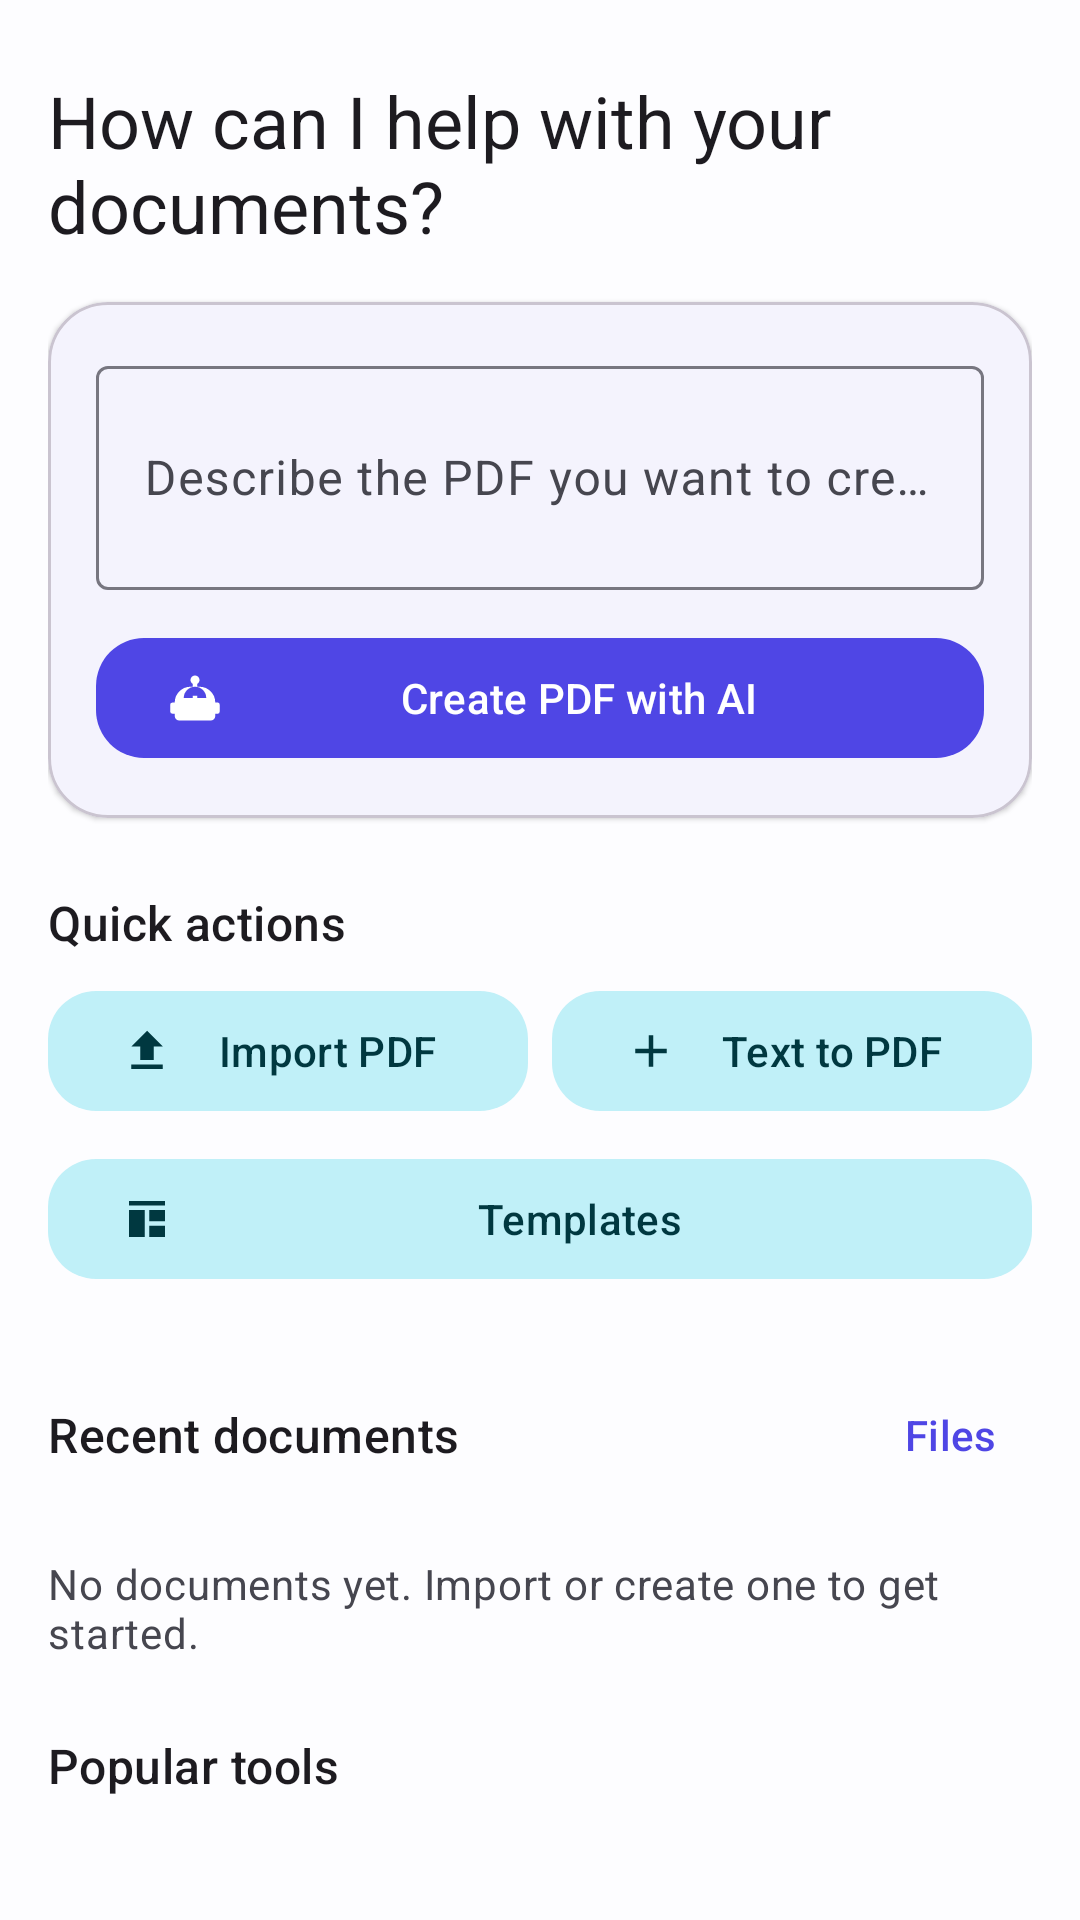

Write the Android layout XML for this screen, with the resource values it uses.
<!-- AndroidManifest.xml: application theme Theme.AiPdf -->
<!-- res/layout/fragment_home.xml -->
<?xml version="1.0" encoding="utf-8"?>
<androidx.core.widget.NestedScrollView
    xmlns:android="http://schemas.android.com/apk/res/android"
    xmlns:app="http://schemas.android.com/apk/res-auto"
    android:layout_width="match_parent"
    android:layout_height="match_parent"
    android:fillViewport="true">

    <LinearLayout
        android:layout_width="match_parent"
        android:layout_height="wrap_content"
        android:orientation="vertical"
        android:padding="16dp">

        <TextView
            android:id="@+id/greeting"
            android:layout_width="match_parent"
            android:layout_height="wrap_content"
            android:layout_marginTop="8dp"
            android:text="@string/home_greeting"
            android:textAppearance="?attr/textAppearanceHeadlineSmall" />

        <com.google.android.material.card.MaterialCardView
            android:layout_width="match_parent"
            android:layout_height="wrap_content"
            android:layout_marginTop="16dp"
            app:cardCornerRadius="20dp"
            app:cardElevation="1dp">

            <LinearLayout
                android:layout_width="match_parent"
                android:layout_height="wrap_content"
                android:orientation="vertical"
                android:padding="16dp">

                <com.google.android.material.textfield.TextInputLayout
                    android:id="@+id/prompt_layout"
                    style="@style/Widget.Material3.TextInputLayout.OutlinedBox"
                    android:layout_width="match_parent"
                    android:layout_height="wrap_content"
                    android:hint="@string/home_prompt_hint">

                    <com.google.android.material.textfield.TextInputEditText
                        android:id="@+id/prompt_input"
                        android:layout_width="match_parent"
                        android:layout_height="wrap_content"
                        android:inputType="textMultiLine"
                        android:maxLines="4"
                        android:minLines="2" />
                </com.google.android.material.textfield.TextInputLayout>

                <com.google.android.material.button.MaterialButton
                    android:id="@+id/btn_create_ai"
                    style="@style/Widget.AiPdf.Button"
                    android:layout_width="match_parent"
                    android:layout_height="wrap_content"
                    android:layout_marginTop="12dp"
                    android:text="@string/home_create_pdf_ai"
                    app:icon="@drawable/ic_ai" />
            </LinearLayout>
        </com.google.android.material.card.MaterialCardView>

        <TextView
            android:layout_width="match_parent"
            android:layout_height="wrap_content"
            android:layout_marginTop="24dp"
            android:text="@string/home_quick_actions"
            android:textAppearance="?attr/textAppearanceTitleMedium" />

        <LinearLayout
            android:layout_width="match_parent"
            android:layout_height="wrap_content"
            android:layout_marginTop="8dp"
            android:orientation="horizontal">

            <com.google.android.material.button.MaterialButton
                android:id="@+id/btn_import"
                style="@style/Widget.AiPdf.Button.Tonal"
                android:layout_width="0dp"
                android:layout_height="wrap_content"
                android:layout_weight="1"
                android:text="@string/files_import"
                app:icon="@drawable/ic_import" />

            <com.google.android.material.button.MaterialButton
                android:id="@+id/btn_new_blank"
                style="@style/Widget.AiPdf.Button.Tonal"
                android:layout_width="0dp"
                android:layout_height="wrap_content"
                android:layout_marginStart="8dp"
                android:layout_weight="1"
                android:text="@string/tool_text_to_pdf"
                app:icon="@drawable/ic_add" />
        </LinearLayout>

        <com.google.android.material.button.MaterialButton
            android:id="@+id/btn_templates"
            style="@style/Widget.AiPdf.Button.Tonal"
            android:layout_width="match_parent"
            android:layout_height="wrap_content"
            android:layout_marginTop="8dp"
            android:text="@string/home_templates"
            app:icon="@drawable/ic_template" />

        <LinearLayout
            android:layout_width="match_parent"
            android:layout_height="wrap_content"
            android:layout_marginTop="24dp"
            android:gravity="center_vertical"
            android:orientation="horizontal">

            <TextView
                android:layout_width="0dp"
                android:layout_height="wrap_content"
                android:layout_weight="1"
                android:text="@string/home_recent"
                android:textAppearance="?attr/textAppearanceTitleMedium" />

            <com.google.android.material.button.MaterialButton
                android:id="@+id/btn_all_files"
                style="@style/Widget.Material3.Button.TextButton"
                android:layout_width="wrap_content"
                android:layout_height="wrap_content"
                android:minWidth="0dp"
                android:text="@string/nav_files" />
        </LinearLayout>

        <androidx.recyclerview.widget.RecyclerView
            android:id="@+id/recent_list"
            android:layout_width="match_parent"
            android:layout_height="wrap_content"
            android:layout_marginTop="8dp"
            android:nestedScrollingEnabled="false" />

        <TextView
            android:id="@+id/recent_empty"
            android:layout_width="match_parent"
            android:layout_height="wrap_content"
            android:layout_marginTop="8dp"
            android:text="@string/home_no_recent"
            android:textAppearance="?attr/textAppearanceBodyMedium"
            android:textColor="?attr/colorOnSurfaceVariant" />

        <TextView
            android:layout_width="match_parent"
            android:layout_height="wrap_content"
            android:layout_marginTop="24dp"
            android:text="@string/home_popular_tools"
            android:textAppearance="?attr/textAppearanceTitleMedium" />

        <androidx.recyclerview.widget.RecyclerView
            android:id="@+id/tools_list"
            android:layout_width="match_parent"
            android:layout_height="wrap_content"
            android:layout_marginTop="8dp"
            android:nestedScrollingEnabled="false"
            android:layout_marginBottom="24dp" />
    </LinearLayout>
</androidx.core.widget.NestedScrollView>
<!-- resources referenced by this layout -->
<resources>
  <!-- drawable ic_add (drawable) -->
  <?xml version="1.0" encoding="utf-8"?>
  <vector xmlns:android="http://schemas.android.com/apk/res/android"
      android:width="24dp" android:height="24dp"
      android:viewportWidth="24" android:viewportHeight="24"
      android:tint="?attr/colorControlNormal">
      <path android:fillColor="@android:color/white" android:pathData="M19 13h-6v6h-2v-6H5v-2h6V5h2v6h6z"/>
  </vector>
  <!-- drawable ic_ai (drawable) -->
  <?xml version="1.0" encoding="utf-8"?>
  <vector xmlns:android="http://schemas.android.com/apk/res/android"
      android:width="24dp" android:height="24dp"
      android:viewportWidth="24" android:viewportHeight="24"
      android:tint="?attr/colorControlNormal">
      <path android:fillColor="@android:color/white" android:pathData="M12 2a2 2 0 0 1 2 2c0 .74-.4 1.39-1 1.73V7h1a7 7 0 0 1 7 7h1a1 1 0 0 1 1 1v3a1 1 0 0 1-1 1h-1v1a2 2 0 0 1-2 2H5a2 2 0 0 1-2-2v-1H2a1 1 0 0 1-1-1v-3a1 1 0 0 1 1-1h1a7 7 0 0 1 7-7h1V5.73c-.6-.34-1-.99-1-1.73a2 2 0 0 1 2-2m0 5a5 5 0 0 0-5 5h10a5 5 0 0 0-5-5m-1 8h2v2h-2zm0-4h2v2h-2z"/>
  </vector>
  <!-- drawable ic_import (drawable) -->
  <?xml version="1.0" encoding="utf-8"?>
  <vector xmlns:android="http://schemas.android.com/apk/res/android"
      android:width="24dp" android:height="24dp"
      android:viewportWidth="24" android:viewportHeight="24"
      android:tint="?attr/colorControlNormal">
      <path android:fillColor="@android:color/white" android:pathData="M9 16h6v-6h4l-7-7-7 7h4zm-4 2h14v2H5z"/>
  </vector>
  <!-- drawable ic_template (drawable) -->
  <?xml version="1.0" encoding="utf-8"?>
  <vector xmlns:android="http://schemas.android.com/apk/res/android"
      android:width="24dp" android:height="24dp"
      android:viewportWidth="24" android:viewportHeight="24"
      android:tint="?attr/colorControlNormal">
      <path android:fillColor="@android:color/white" android:pathData="M4 4h16v2H4zm0 4h7v12H4zm9 0h7v5h-7zm0 7h7v5h-7z"/>
  </vector>
  <string name="files_import">Import PDF</string>
  <string name="home_create_pdf_ai">Create PDF with AI</string>
  <string name="home_greeting">How can I help with your documents?</string>
  <string name="home_no_recent">No documents yet. Import or create one to get started.</string>
  <string name="home_popular_tools">Popular tools</string>
  <string name="home_prompt_hint">Describe the PDF you want to create…</string>
  <string name="home_quick_actions">Quick actions</string>
  <string name="home_recent">Recent documents</string>
  <string name="home_templates">Templates</string>
  <string name="nav_files">Files</string>
  <string name="tool_text_to_pdf">Text to PDF</string>
  <style name="Widget.AiPdf.Button" parent="Widget.Material3.Button">
          <item name="android:textSize">14sp</item>
          <item name="cornerRadius">16dp</item>
      </style>
  <style name="Widget.AiPdf.Button.Tonal" parent="Widget.Material3.Button.TonalButton">
          <item name="cornerRadius">16dp</item>
      </style>
  <color name="md_primary">#4F46E5</color>
  <color name="md_on_primary">#FFFFFF</color>
  <color name="md_primary_container">#E0E0FF</color>
  <color name="md_on_primary_container">#1A1A80</color>
  <color name="md_secondary">#00B8D4</color>
  <color name="md_on_secondary">#FFFFFF</color>
  <color name="md_secondary_container">#C0F0F8</color>
  <color name="md_on_secondary_container">#003840</color>
  <color name="md_background">#FDFDFF</color>
  <color name="md_on_background">#1A1B22</color>
  <color name="md_surface">#FDFDFF</color>
  <color name="md_on_surface">#1A1B22</color>
  <color name="md_surface_variant">#E3E1EC</color>
  <color name="md_on_surface_variant">#46464F</color>
  <color name="md_outline">#777680</color>
  <color name="md_error">#BA1A1A</color>
  <color name="md_on_error">#FFFFFF</color>
  <color name="md_error_container">#FFDAD6</color>
  <color name="md_on_error_container">#410002</color>
  <color name="md_surface_container">#F1F0F9</color>
  <color name="md_surface_container_high">#EBE9F3</color>
</resources>
